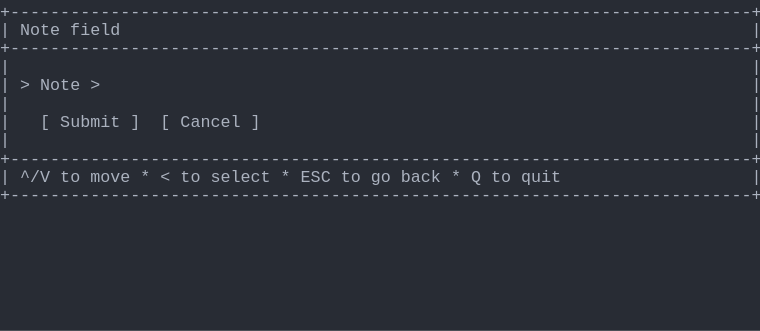
t = 0.00 s
t = 0.69 s: frame unchanged from t = 0.00 s, image omitted
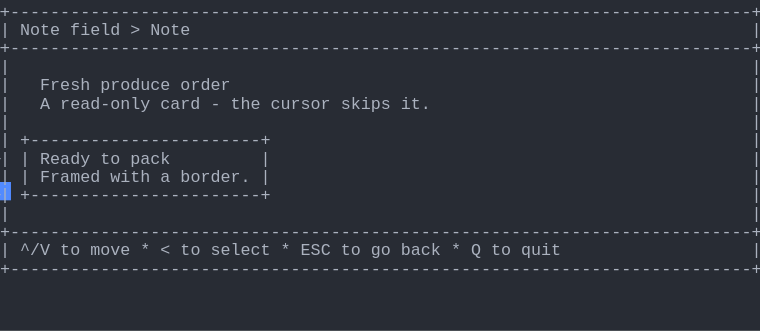
t = 1.37 s
t = 2.06 s: frame unchanged from t = 1.37 s, image omitted
t = 2.75 s: frame unchanged from t = 1.37 s, image omitted
t = 3.44 s: frame unchanged from t = 1.37 s, image omitted

The animated SVG that drew these frames (rendered in a browser with its animation timeline set to each time). Animation: 1 CSS @keyframes rule; one cycle of 4.12 s, repeats indefinitely.

<svg xmlns="http://www.w3.org/2000/svg" xmlns:xlink="http://www.w3.org/1999/xlink" width="760" height="330.66"><rect width="760" height="330.66" rx="0" ry="0" class="a"></rect><svg height="330.66" viewBox="0 0 76 33.066" width="760" xmlns="http://www.w3.org/2000/svg" xmlns:xlink="http://www.w3.org/1999/xlink"><style>.a{fill:rgb(40,44,52)}.b{font-family:Consolas,"Courier New",Courier,"Liberation Mono",monospace}.c{fill:rgb(171,178,191);white-space:pre}.d{fill:transparent}.e{fill:rgb(82,139,255)}.g{animation-duration:4.125s;animation-iteration-count:infinite;animation-name:f;animation-timing-function:steps(1,end)}@keyframes f{0%{transform:translateX(-0px)}0%{transform:translateX(-76px)}33.3%{transform:translateX(-152px)}100%{transform:translateX(-228px)}}</style><g font-family="Consolas, &quot;Courier New&quot;, Courier, &quot;Liberation Mono&quot;, monospace" font-size="1.67" class="b"><defs><symbol id="1"><text x="0" y="1.67" class="c" textLength="76.152" lengthAdjust="spacingAndGlyphs">+--------------------------------------------------------------------------+</text></symbol><symbol id="2"><text x="0" y="1.67" class="c" textLength="1.002" lengthAdjust="spacingAndGlyphs">|</text><text x="75.14999999999999" y="1.67" class="c" textLength="1.002" lengthAdjust="spacingAndGlyphs">|</text></symbol><symbol id="3"><text x="0" y="1.67" class="c" textLength="1.002" lengthAdjust="spacingAndGlyphs">|</text><text x="2.004" y="1.67" class="c" textLength="3.006" lengthAdjust="spacingAndGlyphs">^/V</text><text x="6.012" y="1.67" class="c" textLength="2.004" lengthAdjust="spacingAndGlyphs">to</text><text x="9.017999999999999" y="1.67" class="c" textLength="4.008" lengthAdjust="spacingAndGlyphs">move</text><text x="14.027999999999999" y="1.67" class="c" textLength="1.002" lengthAdjust="spacingAndGlyphs">*</text><text x="16.032" y="1.67" class="c" textLength="1.002" lengthAdjust="spacingAndGlyphs">&lt;</text><text x="18.035999999999998" y="1.67" class="c" textLength="2.004" lengthAdjust="spacingAndGlyphs">to</text><text x="21.041999999999998" y="1.67" class="c" textLength="6.012" lengthAdjust="spacingAndGlyphs">select</text><text x="28.055999999999997" y="1.67" class="c" textLength="1.002" lengthAdjust="spacingAndGlyphs">*</text><text x="30.059999999999995" y="1.67" class="c" textLength="3.006" lengthAdjust="spacingAndGlyphs">ESC</text><text x="34.068" y="1.67" class="c" textLength="2.004" lengthAdjust="spacingAndGlyphs">to</text><text x="37.074" y="1.67" class="c" textLength="2.004" lengthAdjust="spacingAndGlyphs">go</text><text x="40.08" y="1.67" class="c" textLength="4.008" lengthAdjust="spacingAndGlyphs">back</text><text x="45.089999999999996" y="1.67" class="c" textLength="1.002" lengthAdjust="spacingAndGlyphs">*</text><text x="47.093999999999994" y="1.67" class="c" textLength="1.002" lengthAdjust="spacingAndGlyphs">Q</text><text x="49.098" y="1.67" class="c" textLength="2.004" lengthAdjust="spacingAndGlyphs">to</text><text x="52.104" y="1.67" class="c" textLength="4.008" lengthAdjust="spacingAndGlyphs">quit</text><text x="75.14999999999999" y="1.67" class="c" textLength="1.002" lengthAdjust="spacingAndGlyphs">|</text></symbol><symbol id="4"><text x="0" y="1.67" class="c" textLength="1.002" lengthAdjust="spacingAndGlyphs">|</text><text x="2.004" y="1.67" class="c" textLength="4.008" lengthAdjust="spacingAndGlyphs">Note</text><text x="7.013999999999999" y="1.67" class="c" textLength="5.01" lengthAdjust="spacingAndGlyphs">field</text><text x="13.026" y="1.67" class="c" textLength="1.002" lengthAdjust="spacingAndGlyphs">&gt;</text><text x="15.029999999999998" y="1.67" class="c" textLength="4.008" lengthAdjust="spacingAndGlyphs">Note</text><text x="75.14999999999999" y="1.67" class="c" textLength="1.002" lengthAdjust="spacingAndGlyphs">|</text></symbol><symbol id="5"><text x="0" y="1.67" class="c" textLength="1.002" lengthAdjust="spacingAndGlyphs">|</text><text x="4.008" y="1.67" class="c" textLength="5.01" lengthAdjust="spacingAndGlyphs">Fresh</text><text x="10.02" y="1.67" class="c" textLength="7.014" lengthAdjust="spacingAndGlyphs">produce</text><text x="18.035999999999998" y="1.67" class="c" textLength="5.01" lengthAdjust="spacingAndGlyphs">order</text><text x="75.14999999999999" y="1.67" class="c" textLength="1.002" lengthAdjust="spacingAndGlyphs">|</text></symbol><symbol id="6"><text x="0" y="1.67" class="c" textLength="1.002" lengthAdjust="spacingAndGlyphs">|</text><text x="4.008" y="1.67" class="c" textLength="1.002" lengthAdjust="spacingAndGlyphs">A</text><text x="6.012" y="1.67" class="c" textLength="9.018" lengthAdjust="spacingAndGlyphs">read-only</text><text x="16.032" y="1.67" class="c" textLength="4.008" lengthAdjust="spacingAndGlyphs">card</text><text x="21.041999999999998" y="1.67" class="c" textLength="1.002" lengthAdjust="spacingAndGlyphs">-</text><text x="23.045999999999996" y="1.67" class="c" textLength="3.006" lengthAdjust="spacingAndGlyphs">the</text><text x="27.054" y="1.67" class="c" textLength="6.012" lengthAdjust="spacingAndGlyphs">cursor</text><text x="34.068" y="1.67" class="c" textLength="5.01" lengthAdjust="spacingAndGlyphs">skips</text><text x="40.08" y="1.67" class="c" textLength="3.006" lengthAdjust="spacingAndGlyphs">it.</text><text x="75.14999999999999" y="1.67" class="c" textLength="1.002" lengthAdjust="spacingAndGlyphs">|</text></symbol><symbol id="7"><text x="0" y="1.67" class="c" textLength="1.002" lengthAdjust="spacingAndGlyphs">|</text><text x="2.004" y="1.67" class="c" textLength="25.05" lengthAdjust="spacingAndGlyphs">+-----------------------+</text><text x="75.14999999999999" y="1.67" class="c" textLength="1.002" lengthAdjust="spacingAndGlyphs">|</text></symbol><symbol id="8"><text x="0" y="1.67" class="c" textLength="1.002" lengthAdjust="spacingAndGlyphs">|</text><text x="2.004" y="1.67" class="c" textLength="1.002" lengthAdjust="spacingAndGlyphs">|</text><text x="4.008" y="1.67" class="c" textLength="5.01" lengthAdjust="spacingAndGlyphs">Ready</text><text x="10.02" y="1.67" class="c" textLength="2.004" lengthAdjust="spacingAndGlyphs">to</text><text x="13.026" y="1.67" class="c" textLength="4.008" lengthAdjust="spacingAndGlyphs">pack</text><text x="26.052" y="1.67" class="c" textLength="1.002" lengthAdjust="spacingAndGlyphs">|</text><text x="75.14999999999999" y="1.67" class="c" textLength="1.002" lengthAdjust="spacingAndGlyphs">|</text></symbol><symbol id="9"><text x="0" y="1.67" class="c" textLength="1.002" lengthAdjust="spacingAndGlyphs">|</text><text x="2.004" y="1.67" class="c" textLength="1.002" lengthAdjust="spacingAndGlyphs">|</text><text x="4.008" y="1.67" class="c" textLength="6.012" lengthAdjust="spacingAndGlyphs">Framed</text><text x="11.021999999999998" y="1.67" class="c" textLength="4.008" lengthAdjust="spacingAndGlyphs">with</text><text x="16.032" y="1.67" class="c" textLength="1.002" lengthAdjust="spacingAndGlyphs">a</text><text x="18.035999999999998" y="1.67" class="c" textLength="7.014" lengthAdjust="spacingAndGlyphs">border.</text><text x="26.052" y="1.67" class="c" textLength="1.002" lengthAdjust="spacingAndGlyphs">|</text><text x="75.14999999999999" y="1.67" class="c" textLength="1.002" lengthAdjust="spacingAndGlyphs">|</text></symbol><symbol id="a"><rect height="18" width="76" x="0" y="0" class="d"></rect></symbol><symbol id="b"><rect height="1.837" width="1.1022" class="e"></rect></symbol></defs><rect height="33.066" width="76" class="a"></rect><g class="g"><svg x="0" y="0" width="304"><svg x="0"><use xlink:href="#a"></use><use xlink:href="#b" x="-0.0040000000000000036" y="0"></use></svg><svg x="76"><use xlink:href="#a"></use><use xlink:href="#b" x="75.996" y="18.195"></use><use xlink:href="#1" y="0"></use><text x="0" y="3.5069999999999997" class="c" textLength="1.002" lengthAdjust="spacingAndGlyphs">|</text><text x="2.004" y="3.5069999999999997" class="c" textLength="4.008" lengthAdjust="spacingAndGlyphs">Note</text><text x="7.013999999999999" y="3.5069999999999997" class="c" textLength="5.01" lengthAdjust="spacingAndGlyphs">field</text><text x="75.14999999999999" y="3.5069999999999997" class="c" textLength="1.002" lengthAdjust="spacingAndGlyphs">|</text><use xlink:href="#1" y="3.674"></use><use xlink:href="#2" y="5.511"></use><text x="0" y="9.018" class="c" textLength="1.002" lengthAdjust="spacingAndGlyphs">|</text><text x="2.004" y="9.018" class="c" textLength="1.002" lengthAdjust="spacingAndGlyphs">&gt;</text><text x="4.008" y="9.018" class="c" textLength="4.008" lengthAdjust="spacingAndGlyphs">Note</text><text x="9.017999999999999" y="9.018" class="c" textLength="1.002" lengthAdjust="spacingAndGlyphs">&gt;</text><text x="75.14999999999999" y="9.018" class="c" textLength="1.002" lengthAdjust="spacingAndGlyphs">|</text><use xlink:href="#2" y="9.185"></use><text x="0" y="12.692" class="c" textLength="1.002" lengthAdjust="spacingAndGlyphs">|</text><text x="4.008" y="12.692" class="c" textLength="1.002" lengthAdjust="spacingAndGlyphs">[</text><text x="6.012" y="12.692" class="c" textLength="6.012" lengthAdjust="spacingAndGlyphs">Submit</text><text x="13.026" y="12.692" class="c" textLength="1.002" lengthAdjust="spacingAndGlyphs">]</text><text x="16.032" y="12.692" class="c" textLength="1.002" lengthAdjust="spacingAndGlyphs">[</text><text x="18.035999999999998" y="12.692" class="c" textLength="6.012" lengthAdjust="spacingAndGlyphs">Cancel</text><text x="25.05" y="12.692" class="c" textLength="1.002" lengthAdjust="spacingAndGlyphs">]</text><text x="75.14999999999999" y="12.692" class="c" textLength="1.002" lengthAdjust="spacingAndGlyphs">|</text><use xlink:href="#2" y="12.859"></use><use xlink:href="#1" y="14.696"></use><use xlink:href="#3" y="16.533"></use><use xlink:href="#1" y="18.37"></use></svg><svg x="152"><use xlink:href="#a"></use><use xlink:href="#b" x="75.996" y="25.543"></use><use xlink:href="#1" y="0"></use><use xlink:href="#4" y="1.837"></use><use xlink:href="#1" y="3.674"></use><use xlink:href="#2" y="5.511"></use><use xlink:href="#5" y="7.348"></use><use xlink:href="#6" y="9.185"></use><use xlink:href="#2" y="11.022"></use><use xlink:href="#7" y="12.859"></use><use xlink:href="#8" y="14.696"></use><use xlink:href="#9" y="16.533"></use><use xlink:href="#7" y="18.37"></use><use xlink:href="#2" y="20.206999999999997"></use><use xlink:href="#1" y="22.044"></use><use xlink:href="#3" y="23.881000000000004"></use><use xlink:href="#1" y="25.718"></use></svg><svg x="228"><use xlink:href="#a"></use><use xlink:href="#b" x="0.996" y="27.38"></use><use xlink:href="#1" y="0"></use><use xlink:href="#4" y="1.837"></use><use xlink:href="#1" y="3.674"></use><use xlink:href="#2" y="5.511"></use><use xlink:href="#5" y="7.348"></use><use xlink:href="#6" y="9.185"></use><use xlink:href="#2" y="11.022"></use><use xlink:href="#7" y="12.859"></use><use xlink:href="#8" y="14.696"></use><use xlink:href="#9" y="16.533"></use><use xlink:href="#7" y="18.37"></use><use xlink:href="#2" y="20.206999999999997"></use><use xlink:href="#1" y="22.044"></use><use xlink:href="#3" y="23.881000000000004"></use><use xlink:href="#1" y="25.718"></use></svg></svg></g></g></svg></svg>
